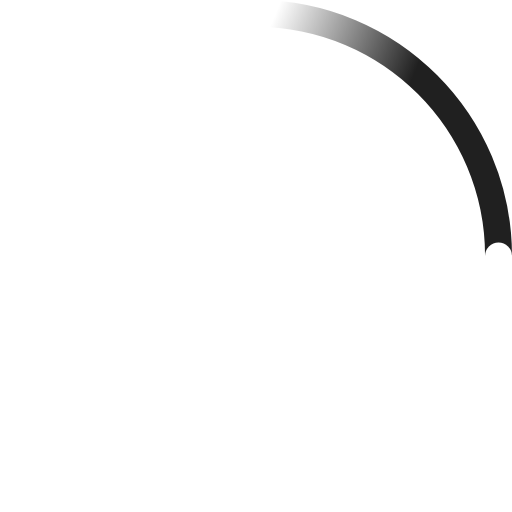
t = 0.00 s
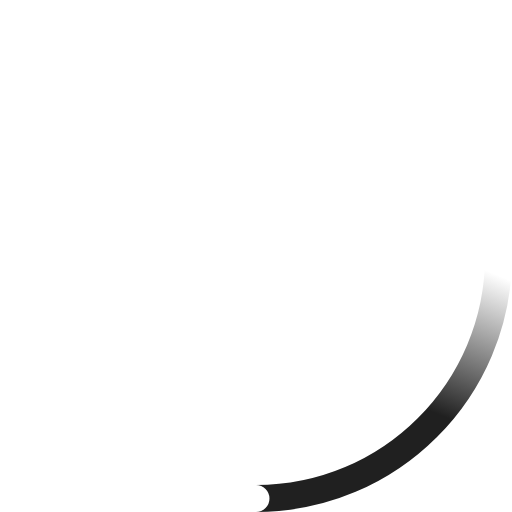
t = 0.23 s
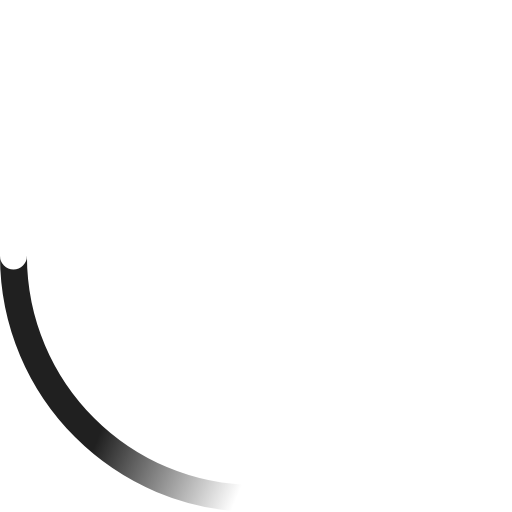
t = 0.45 s
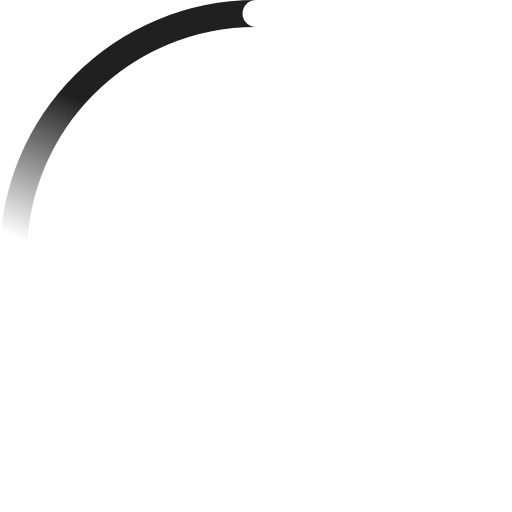
t = 0.68 s

The animated SVG that drew these frames (rendered in a browser with its animation timeline set to each time). Animation: 2 SMIL elements (animateTransform=2); one cycle of 0.90 s, repeats indefinitely.

<!-- By Sam Herbert (@sherb), for everyone. More @ http://goo.gl/7AJzbL -->
<svg width="38" height="38" viewBox="0 0 38 38" xmlns="http://www.w3.org/2000/svg">
    <defs>
        <linearGradient x1="8.042%" y1="0%" x2="65.682%" y2="23.865%" id="a">
            <stop stop-color="#202020" stop-opacity="0" offset="0%"/>
            <stop stop-color="#202020" stop-opacity=".631" offset="63.146%"/>
            <stop stop-color="#202020" offset="100%"/>
        </linearGradient>
    </defs>
    <g fill="none" fill-rule="evenodd">
        <g transform="translate(1 1)">
            <path d="M36 18c0-9.94-8.06-18-18-18" id="Oval-2" stroke="url(#a)" stroke-width="2">
                <animateTransform
                    attributeName="transform"
                    type="rotate"
                    from="0 18 18"
                    to="360 18 18"
                    dur="0.9s"
                    repeatCount="indefinite" />
            </path>
            <circle fill="#FFF" cx="36" cy="18" r="1">
                <animateTransform
                    attributeName="transform"
                    type="rotate"
                    from="0 18 18"
                    to="360 18 18"
                    dur="0.9s"
                    repeatCount="indefinite" />
            </circle>
        </g>
    </g>
</svg>
